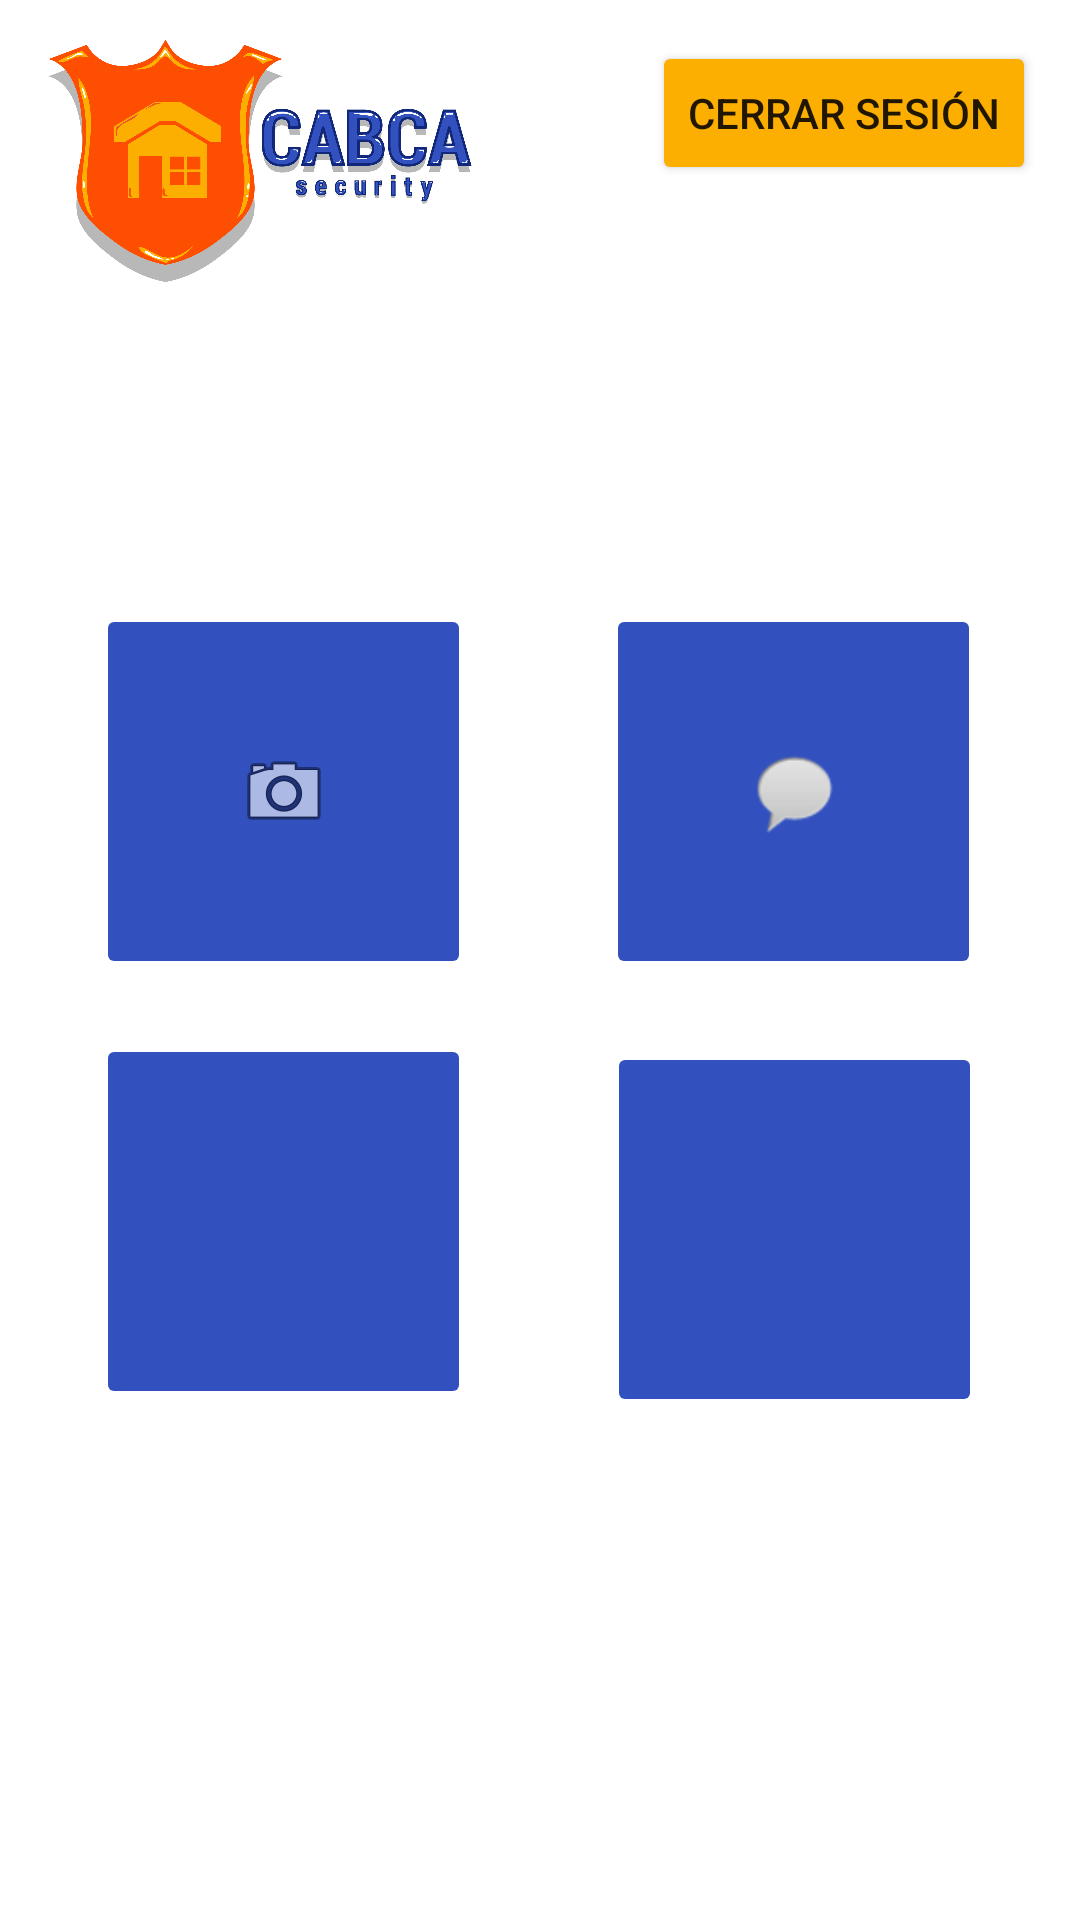

This screen was rendered from an Android layout file. Write that file and the resources it references.
<!-- AndroidManifest.xml: application theme Theme.CABCAApp -->
<!-- res/layout/activity_pantalla_principal.xml -->
<?xml version="1.0" encoding="utf-8"?>
<androidx.constraintlayout.widget.ConstraintLayout xmlns:android="http://schemas.android.com/apk/res/android"
    xmlns:app="http://schemas.android.com/apk/res-auto"
    xmlns:tools="http://schemas.android.com/tools"
    android:layout_width="match_parent"
    android:layout_height="match_parent"
    tools:context=".PantallaPrincipal">

    <ImageButton
        android:id="@+id/iButCamara"
        android:layout_width="125dp"
        android:layout_height="125dp"
        android:backgroundTint="@color/principalAzul"
        android:contentDescription="@string/botonCamaras"
        android:foregroundTint="@color/blanco"
        app:layout_constraintBottom_toBottomOf="parent"
        app:layout_constraintEnd_toEndOf="parent"
        app:layout_constraintHorizontal_bias="0.136"
        app:layout_constraintStart_toStartOf="parent"
        app:layout_constraintTop_toTopOf="parent"
        app:layout_constraintVertical_bias="0.391"
        app:srcCompat="@android:drawable/ic_menu_camera" />

    <ImageButton
        android:id="@+id/iButChat"
        android:layout_width="125dp"
        android:layout_height="125dp"
        android:backgroundTint="@color/principalAzul"
        android:contentDescription="@string/botonChat"
        android:foregroundTint="@color/blanco"
        app:layout_constraintBottom_toBottomOf="parent"
        app:layout_constraintEnd_toEndOf="parent"
        app:layout_constraintHorizontal_bias="0.86"
        app:layout_constraintStart_toStartOf="parent"
        app:layout_constraintTop_toTopOf="parent"
        app:layout_constraintVertical_bias="0.391"
        app:srcCompat="@android:drawable/sym_action_chat" />

    <ImageButton
        android:id="@+id/iButEmergencia"
        android:layout_width="125dp"
        android:layout_height="125dp"
        android:backgroundTint="@color/principalAzul"
        android:contentDescription="@string/botonEmergencia"
        android:foregroundTint="@color/blanco"
        app:layout_constraintBottom_toBottomOf="parent"
        app:layout_constraintEnd_toEndOf="parent"
        app:layout_constraintHorizontal_bias="0.136"
        app:layout_constraintStart_toStartOf="parent"
        app:layout_constraintTop_toTopOf="parent"
        app:layout_constraintVertical_bias="0.669"
        app:srcCompat="@drawable/ic_baseline_report_24"
        app:tint="@color/blanco" />

    <ImageButton
        android:id="@+id/iButQR"
        android:layout_width="125dp"
        android:layout_height="125dp"
        android:layout_marginStart="10dp"
        android:layout_marginTop="52dp"
        android:backgroundTint="@color/principalAzul"
        android:contentDescription="@string/botonQR"
        android:foregroundTint="@color/blanco"
        app:layout_constraintBottom_toBottomOf="parent"
        app:layout_constraintEnd_toEndOf="parent"
        app:layout_constraintHorizontal_bias="0.855"
        app:layout_constraintStart_toStartOf="parent"
        app:layout_constraintTop_toTopOf="parent"
        app:layout_constraintVertical_bias="0.638"
        app:srcCompat="@drawable/ic_baseline_qr_code_24"
        app:tint="@color/blanco" />

    <ImageView
        android:id="@+id/imageView4"
        android:layout_width="141.4dp"
        android:layout_height="80.8dp"
        android:layout_marginStart="16dp"
        android:contentDescription="@string/logoMain"
        app:layout_constraintBottom_toBottomOf="parent"
        app:layout_constraintStart_toStartOf="parent"
        app:layout_constraintTop_toTopOf="parent"
        app:layout_constraintVertical_bias="0.024"
        app:srcCompat="@drawable/logolarge2" />

    <Button
        android:id="@+id/btnSignOut"
        android:layout_width="wrap_content"
        android:layout_height="wrap_content"
        android:backgroundTint="@color/amarrilloDefault"
        android:text="@string/signOut"
        app:layout_constraintBottom_toBottomOf="parent"
        app:layout_constraintEnd_toEndOf="parent"
        app:layout_constraintHorizontal_bias="0.937"
        app:layout_constraintStart_toStartOf="parent"
        app:layout_constraintTop_toTopOf="parent"
        app:layout_constraintVertical_bias="0.023" />
</androidx.constraintlayout.widget.ConstraintLayout>
<!-- resources referenced by this layout -->
<resources>
  <color name="amarrilloDefault">#FDAF01</color>
  <color name="blanco">#FFFFFF</color>
  <color name="principalAzul">#3251BF</color>
  <!-- drawable logolarge2: png bitmap (drawable, 339946 bytes) -->
  <string name="botonCamaras">Función camaras</string>
  <string name="botonChat">Función chat anonimo</string>
  <string name="botonEmergencia">Función boton de emergencia</string>
  <string name="botonQR">Función acceso QR</string>
  <string name="logoMain">Logo principal</string>
  <string name="signOut">Cerrar Sesión</string>
  <style name="Theme.CABCAApp" parent="Theme.MaterialComponents.DayNight.DarkActionBar">
          
          <item name="colorPrimary">@color/purple_500</item>
          <item name="colorPrimaryVariant">@color/purple_700</item>
          <item name="colorOnPrimary">@color/white</item>
          
          <item name="colorSecondary">@color/teal_200</item>
          <item name="colorSecondaryVariant">@color/teal_700</item>
          <item name="colorOnSecondary">@color/black</item>
          
          <item name="android:statusBarColor" tools:targetApi="l">?attr/colorPrimaryVariant</item>
          
      </style>
  <color name="purple_500">#FF6200EE</color>
  <color name="purple_700">#FF3700B3</color>
  <color name="white">#FFFFFFFF</color>
  <color name="teal_200">#FF03DAC5</color>
  <color name="teal_700">#FF018786</color>
  <color name="black">#FF000000</color>
</resources>
